Run: headless pygame with SDL's dummy video driver; simulated clock (each Clock.tick advances the game by its frame time, no real sleeping); random seed 0; keys injected as events and as key.get_pressed() state; no mouse input.
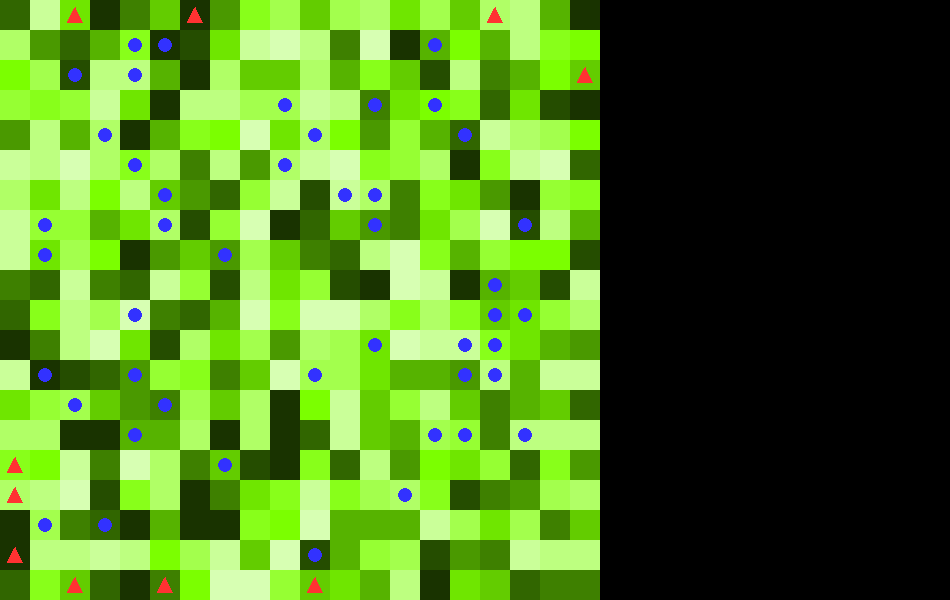
Frame 1 of 4 · flips 1–60 · no input
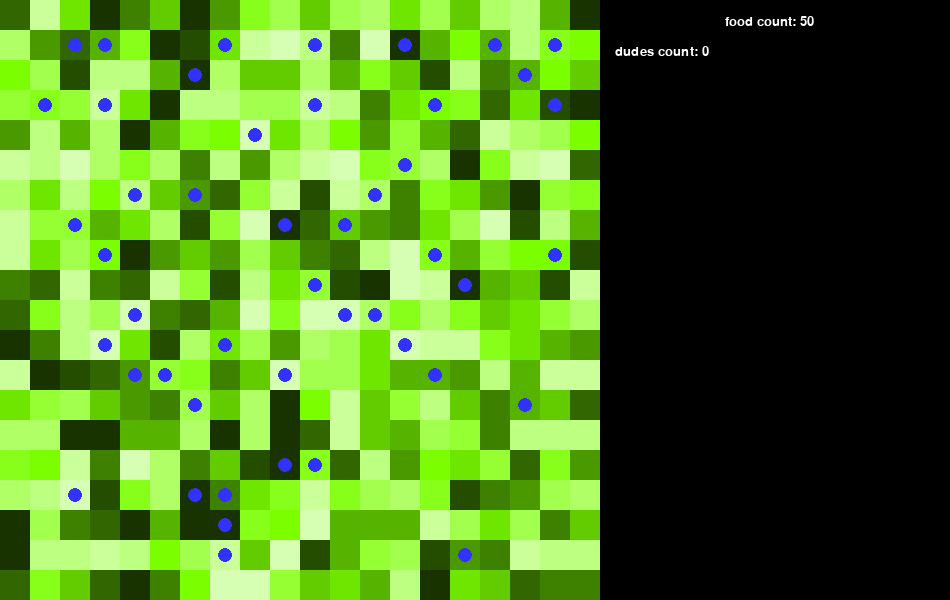
Frame 2 of 4 · flips 61–180 · tapped SPACE, RETURN · held RIGHT (→), D
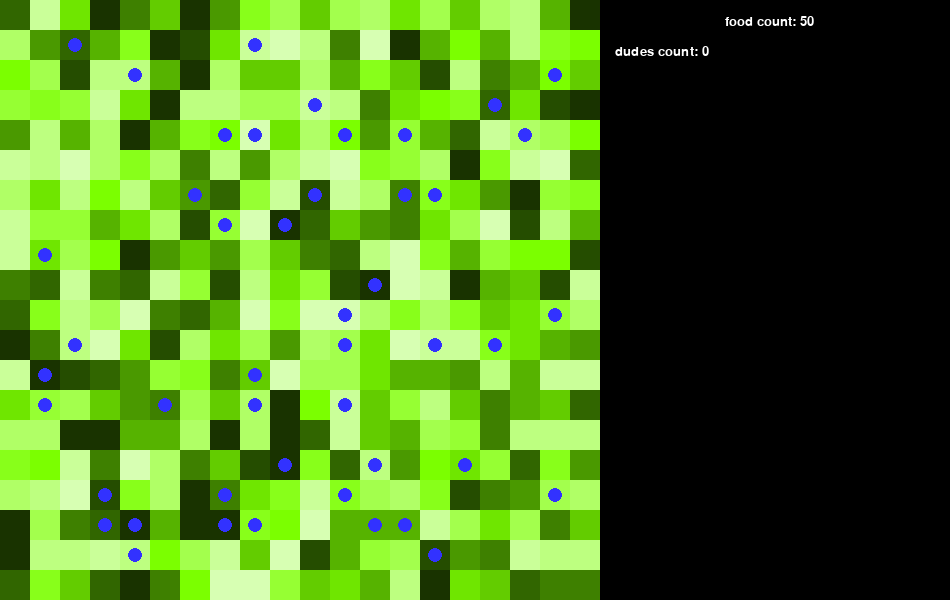
Frame 3 of 4 · flips 181–300 · held DOWN (↓), S
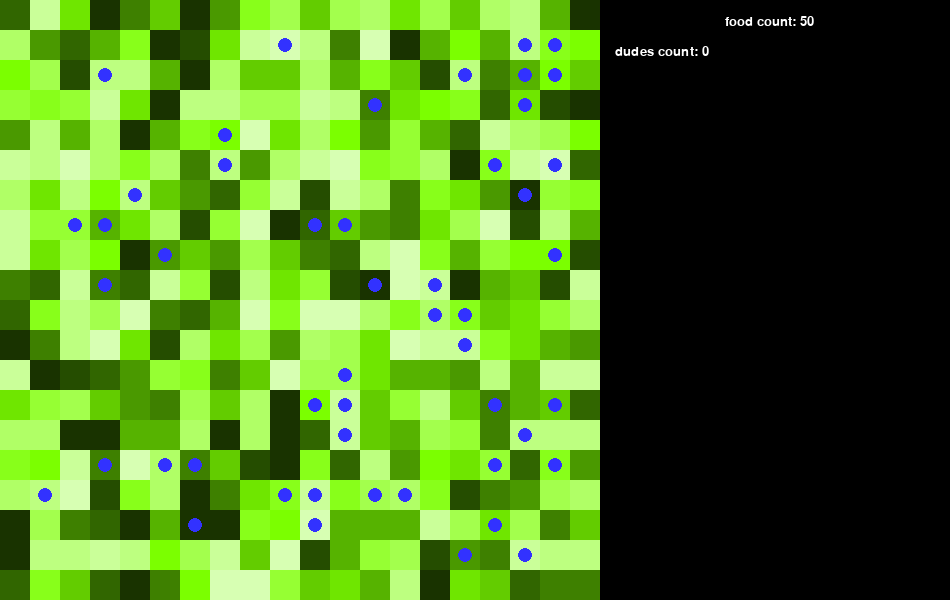
Frame 4 of 4 · flips 301–420 · held LEFT (←), A, UP (↑), W

The pygame program that drew these frames:

import pygame as pg
from random import randint
from time import time

pg.init()

white = (255, 255, 255)
black = (0, 0, 0)
green = (
    (215, 255, 179), (202, 255, 153),
    (189, 255, 128), (176, 255, 102), (163, 255, 77), (150, 255, 51),
    (136, 255, 26), (123, 255, 0), (111, 230, 0), (99, 204, 0),
    (86, 179, 0), (74, 153, 0), (62, 128, 0), (49, 102, 0),
    (37, 77, 0), (25, 51, 0)
)


font = (lambda text: pg.font.SysFont("Georgia", 20).render(str(text), True, white))


def moveIn(dude, was):
    pass


class Dude:
    angles = [(1, 0), (1, 1), (0, 1), (-1, 1), (-1, 0), (-1, -1), (0, -1), (1, -1)]
    angle = angles[randint(0, 7)]
    eat = False
    ready = False
    Energy = 10
    energy = 10
    geneSpeed = 1
    chances = {
        "speed": 25
    }
    size = 10
    speedtick = 3
    wasStep = []

    def __init__(self, n, m, genes=None):
        if genes:
            self.geneSpeed = genes["speed"]
            self.Energy = genes["energy"]
            self.energy = self.Energy
        if randint(0, 1):
            self.x = (n - 1) * randint(0, 1)
            self.y = randint(1, n - 2)
            self.angle = (-1, 0) if self.x else (1, 0)
        else:
            self.x = randint(1, n - 2)
            self.y = (n - 1) * randint(0, 1)
            self.angle = (0, -1) if self.y else (0, 1)
        self.map = m

    def draw(self):
        pg.draw.polygon(sc, (255, 50, 50), (
            ((self.x + 0.25) * size, (self.y + 0.75) * size),
            ((self.x + 0.5) * size, (self.y + 0.25) * size),
            ((self.x + 0.75) * size, (self.y + 0.75) * size)
        ))

    def move(self, a):
        if self.speedtick != 0:
            self.speedtick -= 1
        else:
            self.angle = self.angles[randint(0, 7)]
            self.speedtick = 3
        x, y = self.x + self.angle[0], self.y + self.angle[1]
        if (not self.eat or min(self.x, N - 1 - self.x, self.y, N - 1 - self.y) < self.energy) and not self.ready:
            k = randint(0, 1)
            if x <= 0:
                self.energy -= k
                self.x += k
            elif x >= N - 1:
                self.energy -= k
                self.x -= k
            else:
                self.energy -= abs(self.angle[0])
                self.x = x
            m = randint(0, 1) if k == 1 else 1
            if y <= 0:
                self.energy -= m
                self.y += m
            elif y >= N - 1:
                self.energy -= m
                self.y -= m
            else:
                self.energy -= abs(self.angle[1])
                self.y = y
            if not (0 < x < N - 1 and 0 < y < N - 1):
                self.angle = (k if x <= 0 else -k, m if y <= 0 else -m)
                self.speedtick = 3
        elif self.x != 0 and self.x != N - 1 and self.y != 0 and self.y != N - 1:
            self.energy -= 1
            if self.x - 1 < N - 2 - self.x:
                if self.y - 1 < N - 2 - self.y:
                    if self.y < self.x:
                        self.y -= 1
                    else:
                        self.x -= 1
                else:
                    if N - 2 - self.y < self.x - 1:
                        self.y += 1
                    else:
                        self.x -= 1
            else:
                if self.y - 1 < N - 2 - self.y:
                    if self.y - 1 < N - 2 - self.x:
                        self.y -= 1
                    else:
                        self.x += 1
                else:
                    if N - self.y < N - self.x:
                        self.y += 1
                    else:
                        self.x += 1

    def reply(self, n, a):
        if self.ready:
            k = randint(0, 100)
            m = randint(-10, 10) / 100 if k < self.chances["speed"] else 0
            genes = {
                "speed": self.geneSpeed + m,
                "energy": self.Energy + m * 100
            }
            a.append(Dude(n, self.map, genes))


def sort(A):
    if len(A) < 2:
        return
    L, R = A[:len(A) // 2], A[len(A) // 2:]
    sort(L)
    sort(R)
    i = m = k = 0
    while m < len(L) and k < len(R):
        if L[m][0] < R[k][0] or (L[m][0] == R[k][0] and L[m][1] <= R[k][1]):
            A[i] = L[m]
            m += 1
        elif L[m][0] > R[k][0] or (L[m][0] == R[k][0] and R[k][1] <= L[m][1]):
            A[i] = R[k]
            k += 1
        i += 1
    A[i:] = L[m:] + R[k:]


def newDay(food, n, dudes):
    for dude in dudes:
        dude.energy = dude.Energy
        dude.ready = False
        dude.eat = False
    for i in range(n):
        food[i] = (randint(1, N - 2), randint(1, N - 2))


def runDay(a, dudes, food):  # ToDo
    done = True
    for dude in dudes:
        dude.move(a)
        if (dude.x, dude.y) in food:
            food[food.index((dude.x, dude.y))] = (-1, -1)
            if not dude.eat:
                dude.eat = True
            else:
                dude.ready = True
        if (dude.energy > 0 and not dude.ready) or (dude.ready and not (dude.x in (0, N - 1) or dude.y in (0, N - 1))):
            done = False
    return done


def endDay(dudes):  # ToDo
    for dude in dudes.copy():
        if not dude.eat:
            dudes.remove(dude)
        elif dude.ready:
            dude.reply(N, dudes)


def draw(a, dudes, food):
    for line in a:
        for sector in line:
            sector.draw()
    for f in food:
        pg.draw.circle(sc, (50, 50, 255), (int((f[0] + 0.5) * size), int((f[1] + 0.5) * size)), size // 4)
    for dude in dudes:
        dude.draw()


class Sector:
    def __init__(self, x, y, colors):
        self.sc = sc
        self.x = x
        self.y = y
        self.color = colors[randint(0, len(colors) - 1)]

    def draw(self):
        pg.draw.rect(sc, self.color, (self.x * size, self.y * size, size, size))


def showState(dudes, foods):
    pg.draw.rect(sc, black, (N * size, 0, showPlace, N * size))
    s = sum([dude.Energy for dude in dudes])
    if len(dudes):
        sc.blit(font(round(s/len(dudes), 4)), (N * size + 15, 15))
    sc.blit(font(f"dudes count: {len(dudes)}"), (N * size + 15, 45))
    sc.blit(font(f"food count: {len(foods)}"), (N * size + 125, 15))


N = 20
size = 30
showPlace = 350

scs = N * size
sc = pg.display.set_mode((scs+showPlace, scs))
pg.display.set_caption("simulacrum")

area = [[Sector(x, y, green) for x in range(N)] for y in range(N)]

foodN = 50
food = [0] * foodN

frameRate = 18

persons = 15
population = [Dude(N, area) for i in range(10)]
newDay(food, foodN, population)


draw(area, population, food)

pause = True
doneDay = False
done = False
while not done:
    if not pause and not doneDay:
        frameRate -= 1
        doneDay = runDay(area, population, food)
        showState(population, food)
        if frameRate == 0:
            draw(area, population, food)
            frameRate = 4
    if doneDay:
        endDay(population)
        newDay(food, foodN, population)
        doneDay = False
    for e in pg.event.get():
        if e.type == pg.QUIT:
            done = True
        if e.type == pg.KEYDOWN:
            if e.key == pg.K_SPACE:
                pause = not pause
            if e.key == pg.K_TAB:
                population = [Dude(N, area)]
    pg.display.update()
pg.quit()
